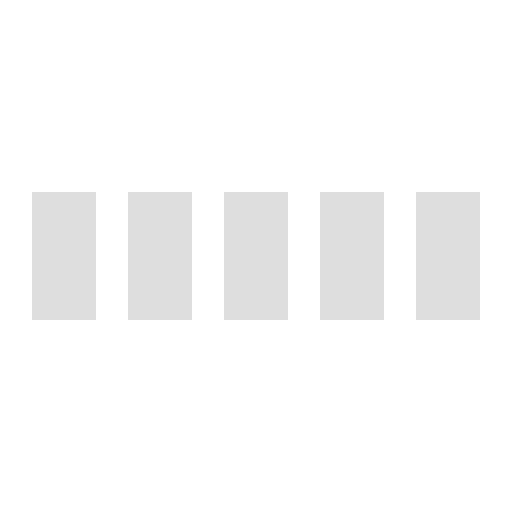
t = 0.00 s
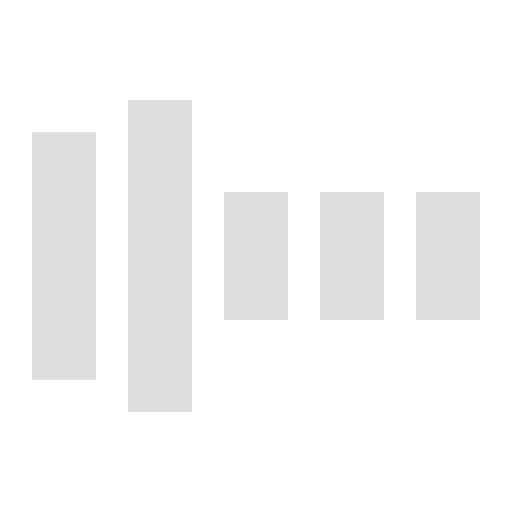
t = 0.33 s
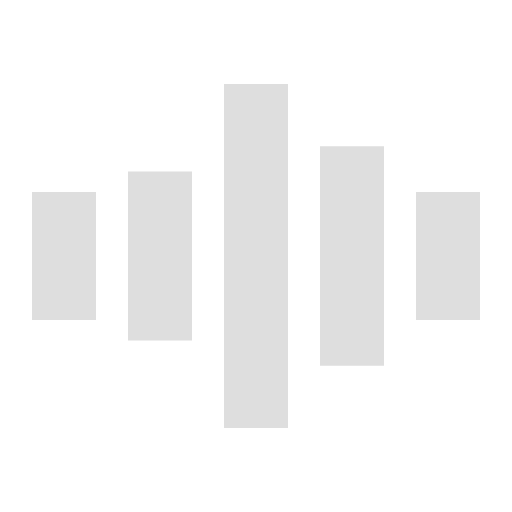
t = 0.66 s
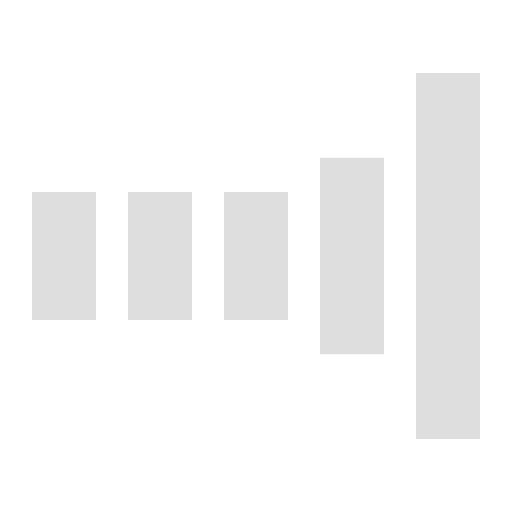
t = 1.00 s
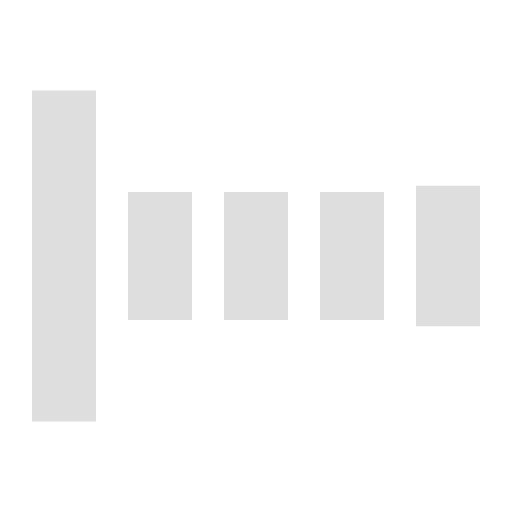
t = 1.35 s
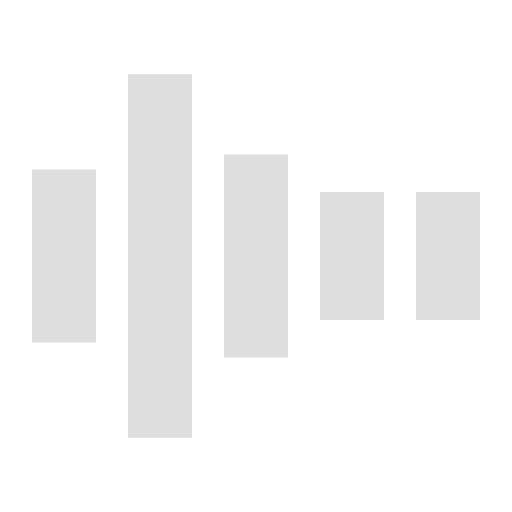
t = 1.65 s

The animated SVG that drew these frames (rendered in a browser with its animation timeline set to each time). Animation: 5 SMIL elements (animate=5); one cycle of 2.00 s, repeats indefinitely.

<svg xmlns="http://www.w3.org/2000/svg" viewBox="0 0 32 32" width="32" height="32" fill="#dedede">
  <path transform="translate(2)" d="M0 12 V20 H4 V12z"> 
    <animate attributeName="d" values="M0 12 V20 H4 V12z; M0 4 V28 H4 V4z; M0 12 V20 H4 V12z; M0 12 V20 H4 V12z" dur="1.2s" repeatCount="indefinite" begin="0" keyTimes="0;.2;.5;1" keySplines="0.2 0.2 0.4 0.8;0.2 0.6 0.4 0.8;0.2 0.8 0.4 0.8" calcMode="spline"/>
  </path>
  <path transform="translate(8)" d="M0 12 V20 H4 V12z">
    <animate attributeName="d" values="M0 12 V20 H4 V12z; M0 4 V28 H4 V4z; M0 12 V20 H4 V12z; M0 12 V20 H4 V12z" dur="1.2s" repeatCount="indefinite" begin="0.2" keyTimes="0;.2;.5;1" keySplines="0.2 0.2 0.4 0.8;0.2 0.6 0.4 0.8;0.2 0.8 0.4 0.8" calcMode="spline"/>
  </path>
  <path transform="translate(14)" d="M0 12 V20 H4 V12z">
    <animate attributeName="d" values="M0 12 V20 H4 V12z; M0 4 V28 H4 V4z; M0 12 V20 H4 V12z; M0 12 V20 H4 V12z" dur="1.2s" repeatCount="indefinite" begin="0.4" keyTimes="0;.2;.5;1" keySplines="0.2 0.2 0.4 0.8;0.2 0.6 0.4 0.8;0.2 0.8 0.4 0.8" calcMode="spline"/>
  </path>
  <path transform="translate(20)" d="M0 12 V20 H4 V12z">
    <animate attributeName="d" values="M0 12 V20 H4 V12z; M0 4 V28 H4 V4z; M0 12 V20 H4 V12z; M0 12 V20 H4 V12z" dur="1.2s" repeatCount="indefinite" begin="0.6" keyTimes="0;.2;.5;1" keySplines="0.2 0.2 0.4 0.8;0.2 0.6 0.4 0.8;0.2 0.8 0.4 0.8" calcMode="spline"/>
  </path>
  <path transform="translate(26)" d="M0 12 V20 H4 V12z">
    <animate attributeName="d" values="M0 12 V20 H4 V12z; M0 4 V28 H4 V4z; M0 12 V20 H4 V12z; M0 12 V20 H4 V12z" dur="1.2s" repeatCount="indefinite" begin="0.8" keyTimes="0;.2;.5;1" keySplines="0.2 0.2 0.4 0.8;0.2 0.6 0.4 0.8;0.2 0.8 0.4 0.8" calcMode="spline"/>
  </path>
</svg>